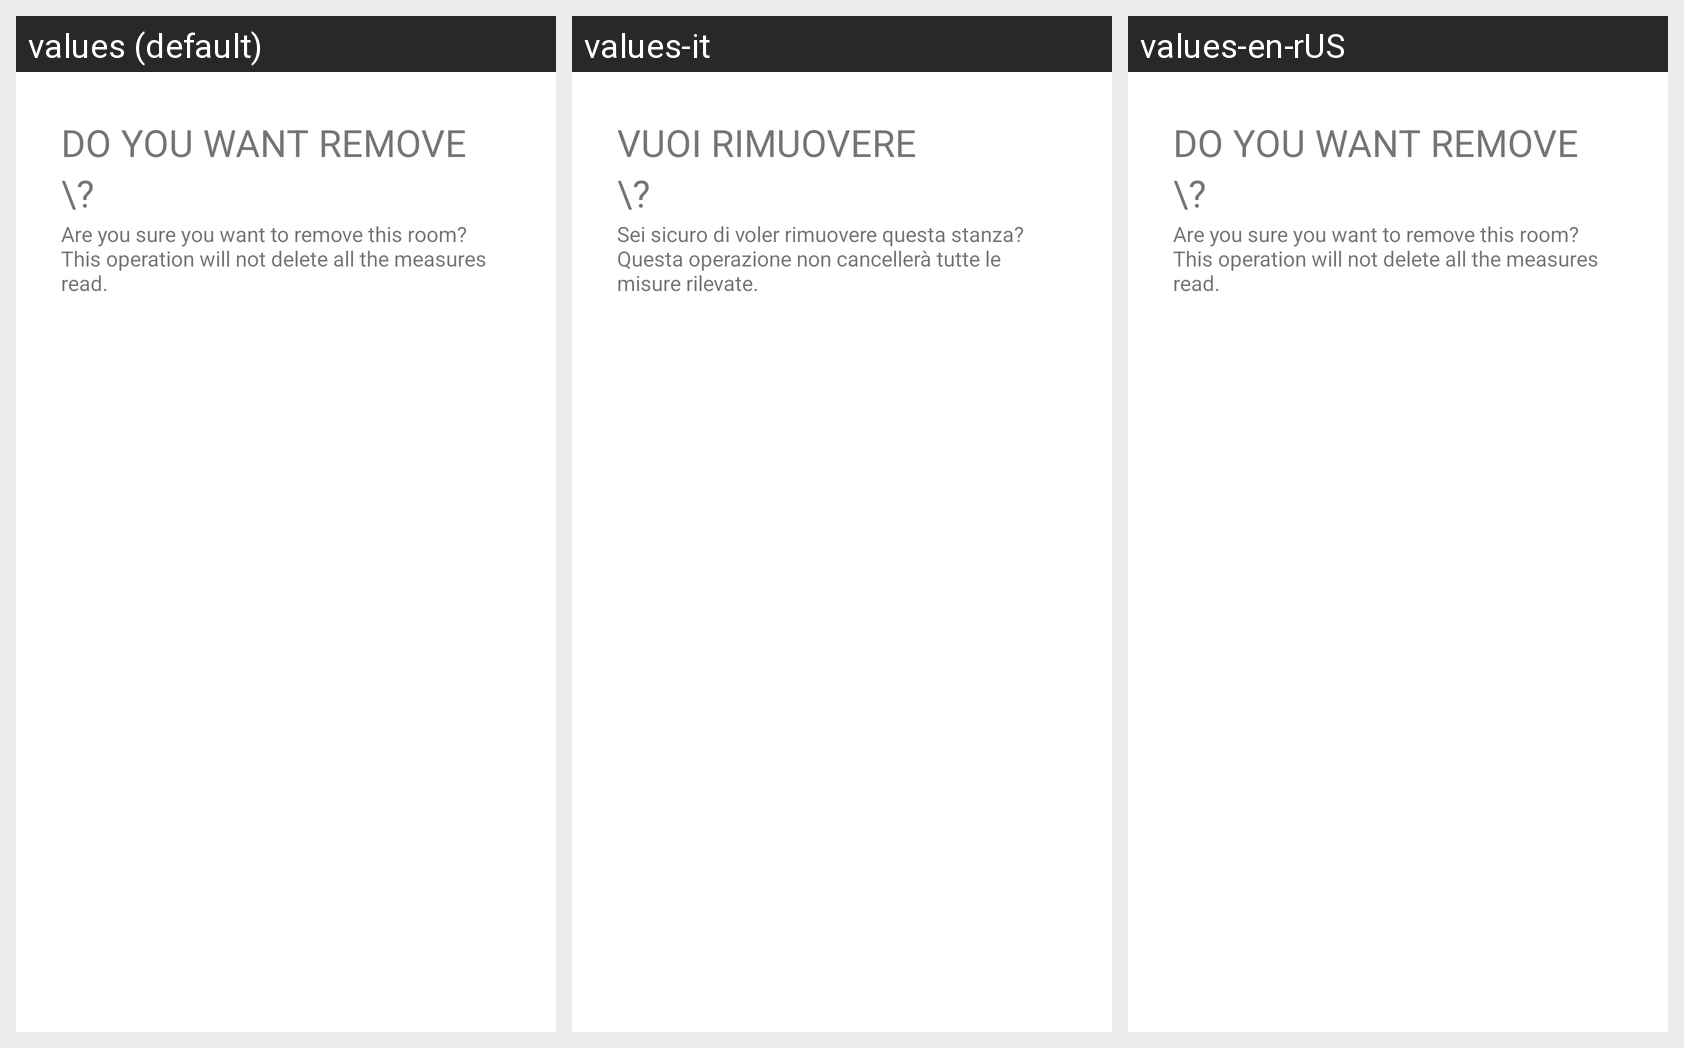

Translations of the strings shown on this Android screen, per locale in the grid:
Android screen res/layout/dialog_remove_room.xml rendered under 3 locales, left to right: values (default), values-it, values-en-rUS. Device: Nexus 5 (rendered at 1080×1920; each locale shown at half size, 540×960, under a caption strip naming it); theme Theme.AirAnalyzer.
Strings drawn on this screen, with the default value and each locale's value (text and hints the layout hard-codes, and strings that could not be matched under every locale, appear in the picture but are not listed):

textViewRemoveRoom
  values: Do you want remove
  values-it: Vuoi rimuovere
  values-en-rUS: Do you want remove

dialogRemoveRoom
  values: Are you sure you want to remove this room? This operation will not delete all the measures read.
  values-it: Sei sicuro di voler rimuovere questa stanza? Questa operazione non cancellerà tutte le misure rilevate.
  values-en-rUS: Are you sure you want to remove this room? This operation will not delete all the measures read.
